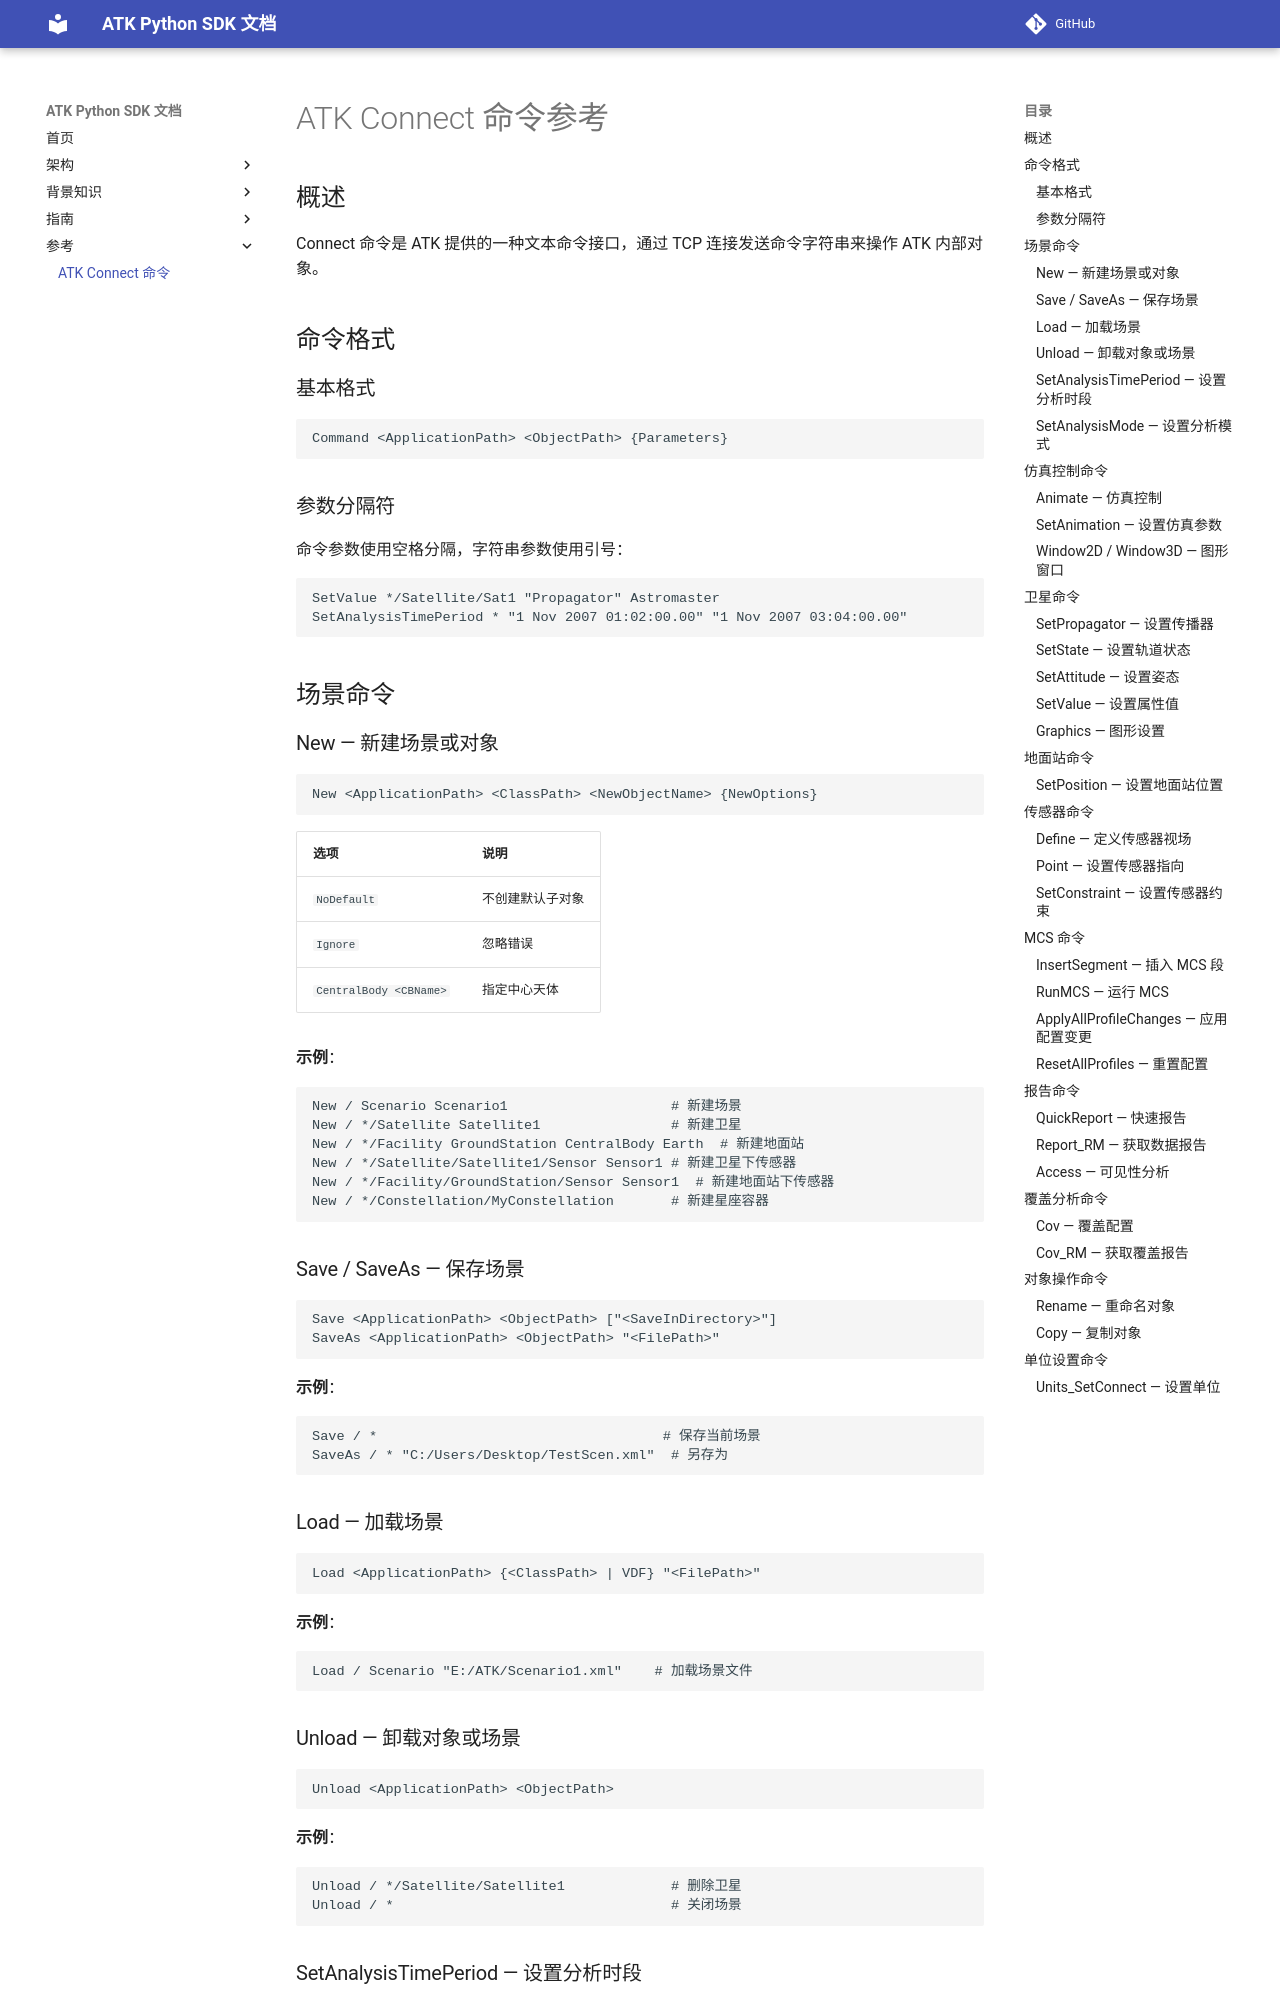

repository: cislunarspace/atk-python-sdk · page: reference/atk-commands/index.html · generator: mkdocs

# ATK Connect 命令参考

## 概述

Connect 命令是 ATK 提供的一种文本命令接口，通过 TCP 连接发送命令字符串来操作 ATK 内部对象。

## 命令格式

### 基本格式

```
Command <ApplicationPath> <ObjectPath> {Parameters}
```

### 参数分隔符

命令参数使用空格分隔，字符串参数使用引号：

```
SetValue */Satellite/Sat1 "Propagator" Astromaster
SetAnalysisTimePeriod * "1 Nov 2007 01:02:00.00" "1 Nov 2007 03:04:00.00"
```

## 场景命令

### New — 新建场景或对象

```connect
New <ApplicationPath> <ClassPath> <NewObjectName> {NewOptions}
```

| 选项 | 说明 |
|------|------|
| `NoDefault` | 不创建默认子对象 |
| `Ignore` | 忽略错误 |
| `CentralBody <CBName>` | 指定中心天体 |

**示例**：
```connect
New / Scenario Scenario1                    # 新建场景
New / */Satellite Satellite1                # 新建卫星
New / */Facility GroundStation CentralBody Earth  # 新建地面站
New / */Satellite/Satellite1/Sensor Sensor1 # 新建卫星下传感器
New / */Facility/GroundStation/Sensor Sensor1  # 新建地面站下传感器
New / */Constellation/MyConstellation       # 新建星座容器
```

### Save / SaveAs — 保存场景

```connect
Save <ApplicationPath> <ObjectPath> ["<SaveInDirectory>"]
SaveAs <ApplicationPath> <ObjectPath> "<FilePath>"
```

**示例**：
```connect
Save / *                                   # 保存当前场景
SaveAs / * "C:/Users/Desktop/TestScen.xml"  # 另存为
```

### Load — 加载场景

```connect
Load <ApplicationPath> {<ClassPath> | VDF} "<FilePath>"
```

**示例**：
```connect
Load / Scenario "E:/ATK/Scenario1.xml"    # 加载场景文件
```

### Unload — 卸载对象或场景

```connect
Unload <ApplicationPath> <ObjectPath>
```

**示例**：
```connect
Unload / */Satellite/Satellite1             # 删除卫星
Unload / *                                  # 关闭场景
```
